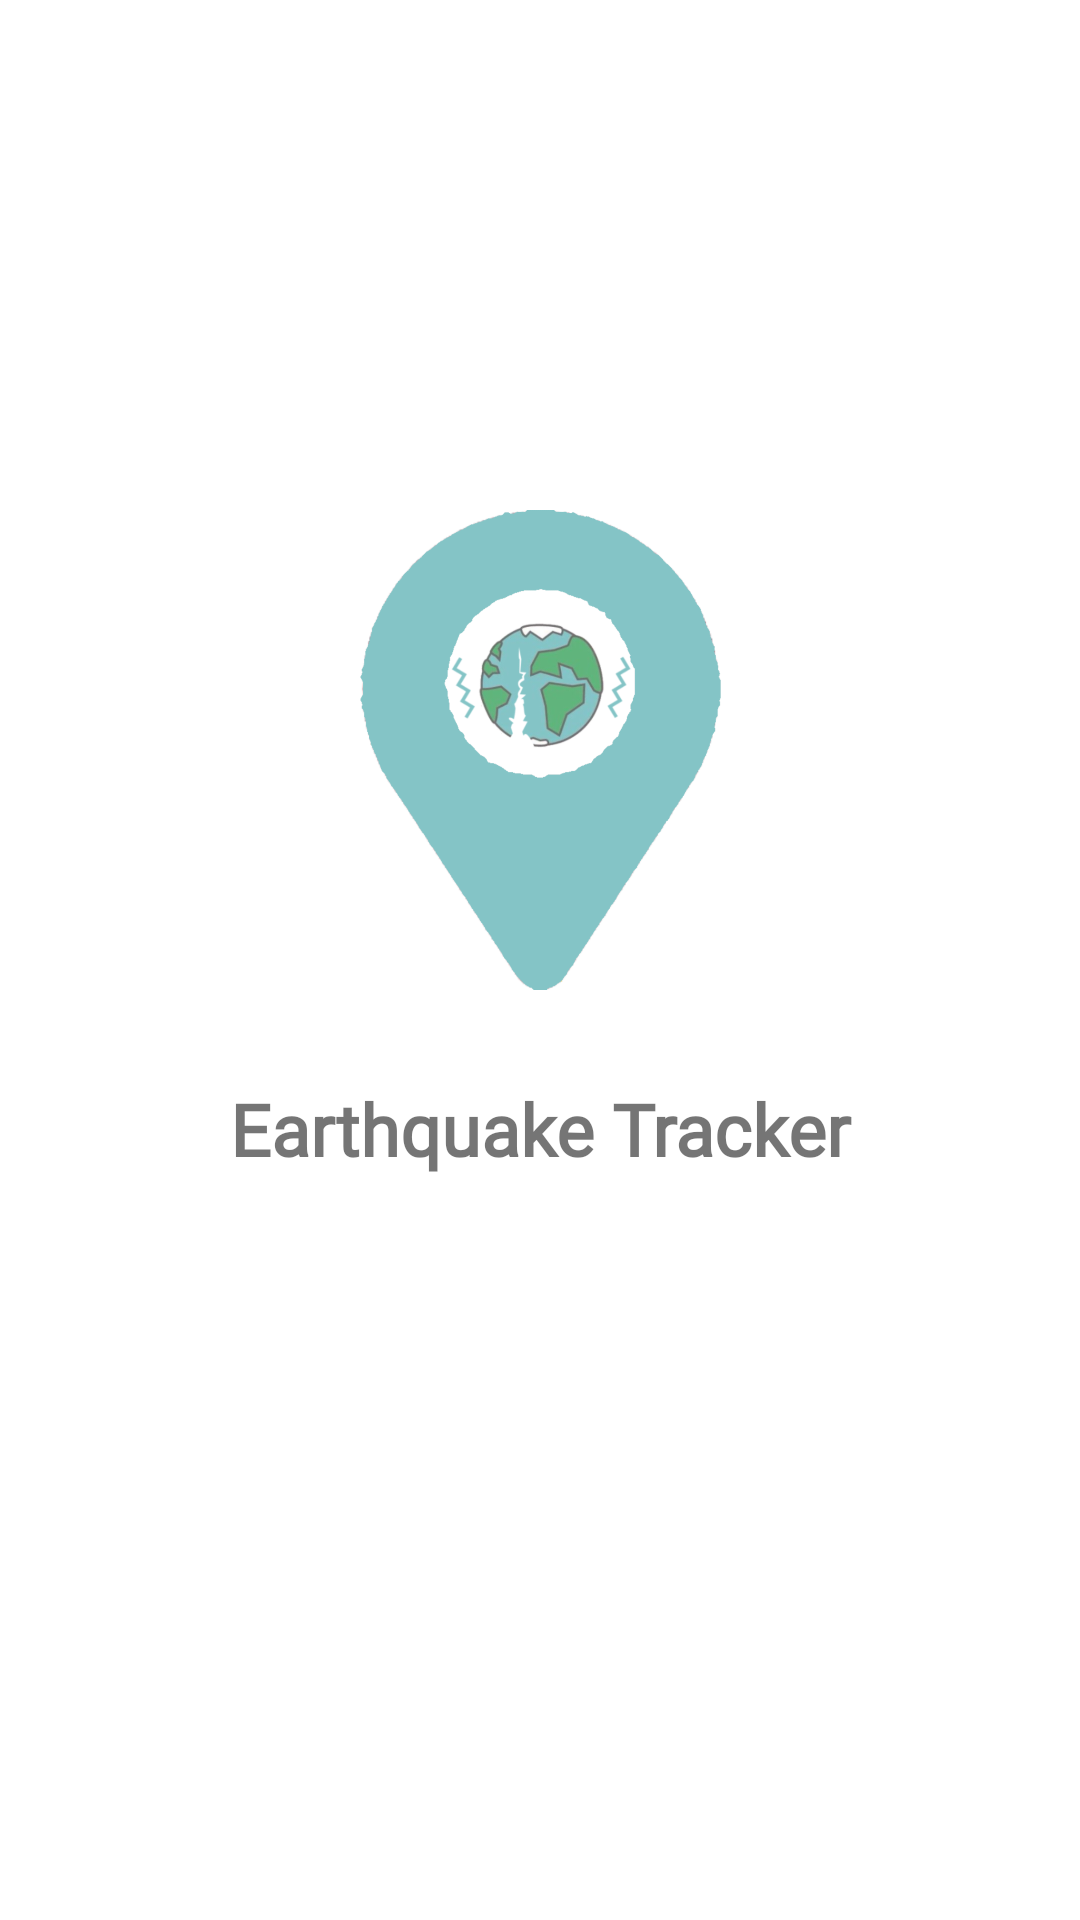

Reconstruct the res/layout file that produces this screen, plus the resources it refers to.
<!-- AndroidManifest.xml: activity theme Theme.EarthquakeTracker.Fullscreen -->
<!-- res/layout/activity_fullscreen.xml -->
<?xml version="1.0" encoding="utf-8"?>
<androidx.constraintlayout.widget.ConstraintLayout xmlns:android="http://schemas.android.com/apk/res/android"
    xmlns:app="http://schemas.android.com/apk/res-auto"
    xmlns:tools="http://schemas.android.com/tools"
    android:layout_width="match_parent"
    android:layout_height="match_parent"
    android:background="#FFFFFF"
    android:textAlignment="center"
    tools:context=".activities.FullscreenActivity">

    <ImageView
        android:id="@+id/imageView"
        android:layout_width="0dp"
        android:layout_height="0dp"
        android:layout_marginStart="100dp"
        android:layout_marginEnd="100dp"
        android:layout_marginBottom="140dp"
        android:contentDescription="@string/title_text"
        android:outlineAmbientShadowColor="#FFFFFF"
        app:layout_constraintBottom_toBottomOf="parent"
        app:layout_constraintDimensionRatio="1:1"
        app:layout_constraintEnd_toEndOf="parent"
        app:layout_constraintStart_toStartOf="parent"
        app:layout_constraintTop_toTopOf="parent"
        app:srcCompat="@drawable/full_logo" />

    <TextView
        android:id="@+id/textViewTitle"
        android:layout_width="0dp"
        android:layout_height="wrap_content"
        android:layout_marginTop="30dp"
        android:fontFamily="@font/varela_round"
        android:text="@string/earthquake_tracker"
        android:textAlignment="center"
        android:textSize="24sp"
        android:textStyle="bold"
        app:layout_constraintEnd_toEndOf="parent"
        app:layout_constraintStart_toStartOf="parent"
        app:layout_constraintTop_toBottomOf="@+id/imageView" />
</androidx.constraintlayout.widget.ConstraintLayout>
<!-- resources referenced by this layout -->
<resources>
  <!-- drawable full_logo: png bitmap (drawable-hdpi, 87392 bytes) -->
  <string name="earthquake_tracker">Earthquake Tracker</string>
  <string name="title_text">title text</string>
  <style name="Theme.EarthquakeTracker.Fullscreen" parent="Theme.AppCompat.DayNight.NoActionBar">
          <item name="android:actionBarStyle">
              @style/Widget.Theme.EarthquakeTracker.ActionBar.Fullscreen
          </item>
          <item name="android:windowActionBarOverlay">true</item>
          <item name="android:windowBackground">@null</item>
  
      </style>
  <style name="Widget.Theme.EarthquakeTracker.ActionBar.Fullscreen" parent="Widget.AppCompat.ActionBar">
          <item name="windowActionBar">false</item>
          <item name="windowNoTitle">true</item>
          <item name="android:background">@color/black_overlay</item>
      </style>
  <color name="black_overlay">#66000000</color>
</resources>
